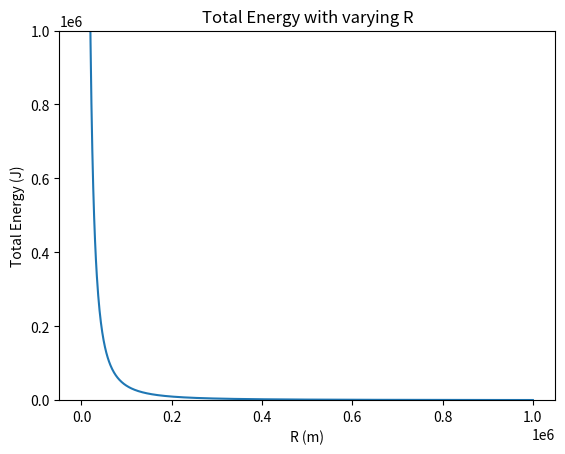

Recreate this plot in Python.
import numpy as np
import matplotlib.pyplot as plt
from math import pow, pi

# This program plots the total energy of a white dwarf as a function of R
# and calculates some fermi gas properties of the sun's white dwarf state.
# It also does some calculations to find the mass where relativistic effects
# dominate.

# Boltzman's const in eV / K
k = 8.617 * pow(10,-5)
h = 6.626 * pow(10, -34)
G = 6.674 * pow(10, -11)
m_e = 9.109 * pow(10, -31)
m_p = 1.673 * pow(10, -27)

# Arbitrary total mass M in kg
M = pow(10, 5)

# R in m
var_R = np.linspace(0, 1_000_000, 1000+1)[1:] # Don't include 0

# Calculate total energy
u_grav = -3/5 * G * pow(M, 2) / var_R
u_kinetic = 0.00882 * pow(M, 5/3) * pow(h, 2) / m_e / pow(m_p, 5/3) / np.power(var_R, 2)
u_total = u_grav + u_kinetic

plt.plot(var_R, u_total)
plt.title("Total Energy with varying R", wrap=True)
plt.xlabel("R (m)")
plt.ylabel("Total Energy (J)")
plt.ylim(0, 1_000_000)
plt.savefig("R_vs_Utotal.png")



# Now do the calculation for the Sun's white dwarf radius.
M = 2 * pow(10, 30) # kg
R = 0.0294 * pow(h, 2) / G / m_e / pow(m_p, 5/3) / pow(M, 1/3)
k = 1.381 * pow(10,-23) # in J/K

density = M / (4/3*pi*pow(R, 3))

fermi_energy = pow(9, 2/3) * pow(M, 2/3) * pow(h, 2) / ( 32 * pow(pi, 4/3) * m_e * pow(m_p, 2/3) * pow(R, 2) )
fermi_temp = fermi_energy / k

print(f"The Sun's white dwarf radius: {R:e} m")
print(f"The Sun's white dwarf density: {density:e} kg/m^3")
print(f"The Sun's Fermi energy: {fermi_energy:e} J")
print(f"The Sun's Fermi temperature: {fermi_temp:e} K")
print()


# Now calculate M such that average energy equals m_ec^2
c = 2.998 * pow(10, 8)
rest_energy = m_e * pow(c, 2)

alpha = 3/5 * pow(9, 2/3) / (32 * pow(pi, 4/3)) * pow(G, 2) * m_e * pow(m_p, 8/3) / pow(h, 2) / pow(0.0294, 2)
m = pow(rest_energy / alpha, 3/4)
print(f"The mass needed before relativistic effects take over is {m:e} kg.")
